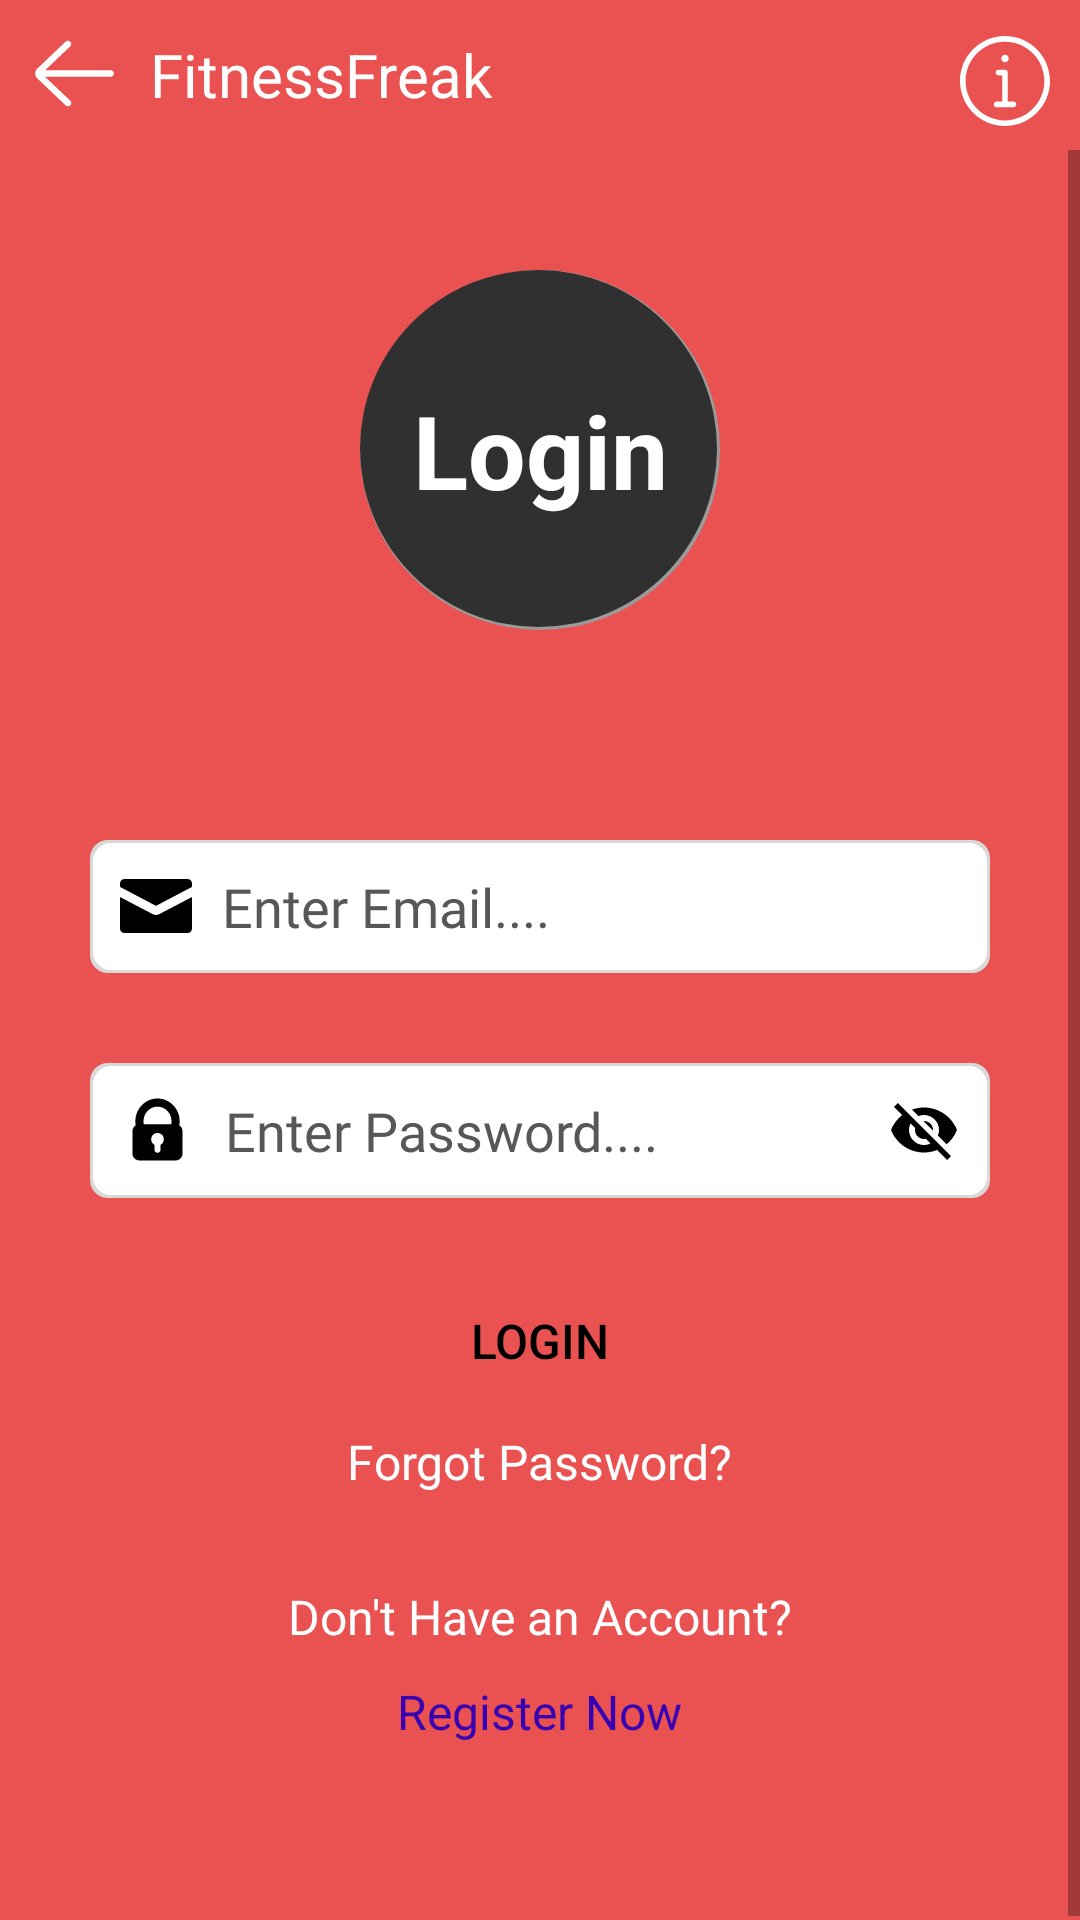

Produce the Android XML layout that renders to this screen, including the resource entries it uses.
<!-- AndroidManifest.xml: application theme Material -->
<!-- res/layout/activity_login_page.xml -->
<?xml version="1.0" encoding="utf-8"?>
<androidx.constraintlayout.widget.ConstraintLayout xmlns:android="http://schemas.android.com/apk/res/android"
    xmlns:app="http://schemas.android.com/apk/res-auto"
    xmlns:tools="http://schemas.android.com/tools"
    android:layout_width="match_parent"
    android:layout_height="match_parent"
    android:background="@color/coral"
    tools:context=".LoginPage">

    <LinearLayout
        android:id="@+id/linearLayout"
        android:layout_width="match_parent"
        android:layout_height="wrap_content"
        android:orientation="horizontal"
        app:layout_constraintEnd_toEndOf="parent"
        app:layout_constraintStart_toStartOf="parent"
        app:layout_constraintTop_toTopOf="parent">

        <TextView
            android:id="@+id/textView3"
            android:layout_width="50dp"
            android:layout_height="match_parent"
            android:padding="7dp"
            app:drawableTopCompat="@drawable/ic_arrow" />

        <TextView
            android:id="@+id/textView4"
            android:layout_width="0dp"
            android:layout_height="match_parent"
            android:layout_weight="1"
            android:gravity="center|start"
            android:text="@string/app_name"
            android:textColor="#FFFFFF"
            android:textSize="20sp" />

        <TextView
            android:id="@+id/textView2"
            android:layout_width="50dp"
            android:layout_height="50dp"
            android:padding="10dp"
            app:drawableTopCompat="@drawable/ic_info" />
    </LinearLayout>

    <ScrollView
        android:layout_width="match_parent"
        android:layout_height="0dp"
        app:layout_constraintBottom_toBottomOf="parent"
        app:layout_constraintEnd_toEndOf="parent"
        app:layout_constraintHorizontal_bias="0.0"
        app:layout_constraintStart_toStartOf="parent"
        app:layout_constraintTop_toBottomOf="@+id/linearLayout">

        <LinearLayout
            android:layout_width="match_parent"
            android:layout_height="wrap_content"
            android:orientation="vertical">

            <TextView
                android:id="@+id/textView5"
                android:layout_width="120dp"
                android:layout_height="120dp"
                android:layout_gravity="center"
                android:layout_marginTop="40dp"
                android:background="@drawable/e1"
                android:gravity="center"
                android:text="@string/a2"
                android:textColor="#FFFFFF"
                android:textSize="34sp"
                android:textStyle="bold" />

            <EditText
                android:id="@+id/email"
                android:layout_width="300dp"
                android:layout_height="wrap_content"
                android:layout_gravity="center"
                android:layout_marginTop="70dp"
                android:autofillHints="@string/a3"
                android:background="@drawable/e2"
                android:drawableStart="@drawable/ic_email"
                android:drawablePadding="10dp"
                android:ems="10"
                android:fontFamily="@font/coda"
                android:hint="@string/a3"
                android:inputType="textEmailAddress"
                android:padding="10dp"
                android:textColorHint="#575757"
                android:textSize="18sp" />

            <EditText
                android:id="@+id/password"
                android:layout_width="300dp"
                android:layout_height="wrap_content"
                android:layout_gravity="center"
                android:layout_marginTop="30dp"
                android:autofillHints="@string/a4"
                android:background="@drawable/e2"
                android:drawableStart="@drawable/ic_password"
                android:drawableEnd="@drawable/ic_baseline_visibility_off_24"
                android:drawablePadding="10dp"
                android:ems="10"
                android:fontFamily="@font/coda"
                android:hint="@string/a4"
                android:inputType="textPassword"
                android:padding="10dp"
                android:textColorHint="#575757"
                android:textSize="18sp" />

            <Button
                android:id="@+id/button"
                android:layout_width="250dp"
                android:layout_height="55dp"
                android:layout_gravity="center"
                android:layout_marginTop="20dp"
                android:background="@null"
                android:backgroundTint="@color/yellow"
                android:gravity="center"
                android:text="@string/a7"
                android:textColor="#000000"
                android:textSize="16sp"
                app:cornerRadius="30dp" />

            <TextView
                android:id="@+id/textView6"
                android:layout_width="wrap_content"
                android:layout_height="wrap_content"
                android:layout_gravity="center"
                android:layout_marginTop="2dp"
                android:text="@string/a5"
                android:textColor="@color/white"
                android:textColorLink="@color/white"
                android:textSize="16sp" />

            <TextView
                android:id="@+id/textView7"
                android:layout_width="wrap_content"
                android:layout_height="wrap_content"
                android:layout_gravity="center"
                android:layout_marginTop="30dp"
                android:fontFamily="@font/coda"
                android:text="@string/a6"
                android:textColor="#FFFFFF"
                android:textSize="16sp" />

            <TextView
                android:id="@+id/textView8"
                android:layout_width="wrap_content"
                android:layout_height="wrap_content"
                android:layout_gravity="center"
                android:layout_marginTop="10dp"
                android:layout_marginBottom="60dp"
                android:text="@string/a8"
                android:textColor="@color/purple_700"
                android:textSize="16sp" />
        </LinearLayout>
    </ScrollView>

</androidx.constraintlayout.widget.ConstraintLayout>
<!-- resources referenced by this layout -->
<resources>
  <color name="coral">#EA5252</color>
  <color name="purple_700">#FF3700B3</color>
  <color name="white">#FFFFFFFF</color>
  <color name="yellow">#F8BF31</color>
  <!-- drawable e1 (drawable) -->
  <?xml version="1.0" encoding="utf-8"?>
  <layer-list xmlns:android="http://schemas.android.com/apk/res/android">
      <item>
          <shape android:shape="oval">
              <solid android:color="#9A9A9A" />
              <corners android:radius="5dp" />
          </shape>
      </item>
  
      <item
          android:bottom="1dp"
          android:right="1dp"
          android:left="0dp"
          android:top="0dp">
          <shape android:shape="oval">
              <solid android:color="#303030" />
              <corners android:radius="5dp"/>
          </shape>
      </item>
  </layer-list>
  <!-- drawable e2 (drawable) -->
  <?xml version="1.0" encoding="utf-8"?>
  <layer-list xmlns:android="http://schemas.android.com/apk/res/android">
      <item>
          <shape android:shape="rectangle">
              <solid android:color="#D8D8D8" />
              <corners android:radius="6dp" />
          </shape>
      </item>
  
      <item
          android:bottom="1dp"
          android:right="1dp"
          android:left="1dp"
          android:top="1dp">
          <shape android:shape="rectangle">
              <solid android:color="#FFFFFF" />
              <corners android:radius="6dp"/>
          </shape>
      </item>
  </layer-list>
  <!-- drawable ic_arrow (drawable) -->
  <vector android:height="35dp" android:viewportHeight="64"
      android:viewportWidth="64" android:width="35dp" xmlns:android="http://schemas.android.com/apk/res/android">
      <path android:fillColor="#FFFFFF" android:pathData="m54,30h-39.899l15.278,-14.552c0.8,-0.762 0.831,-2.028 0.069,-2.828 -0.761,-0.799 -2.027,-0.831 -2.828,-0.069l-17.448,16.62c-0.755,0.756 -1.172,1.76 -1.172,2.829 0,1.068 0.417,2.073 1.207,2.862l17.414,16.586c0.387,0.369 0.883,0.552 1.379,0.552 0.528,0 1.056,-0.208 1.449,-0.621 0.762,-0.8 0.731,-2.065 -0.069,-2.827l-15.342,-14.552h39.962c1.104,0 2,-0.896 2,-2s-0.896,-2 -2,-2z"/>
  </vector>
  <!-- drawable ic_email (drawable) -->
  <vector android:height="24dp" android:viewportHeight="16"
      android:viewportWidth="16" android:width="24dp" xmlns:android="http://schemas.android.com/apk/res/android">
      <path android:fillColor="#000000" android:pathData="m8,10c-0.266,0 -0.5,-0.094 -1,-0.336l-7,-3.664l0,7c0,0.55 0.45,1 1,1l14,0c0.55,0 1,-0.45 1,-1l0,-7l-7,3.664c-0.5,0.242 -0.734,0.336 -1,0.336zM15,2l-14,0c-0.55,0 -1,0.45 -1,1l0,0.758l8,4.205l8,-4.205l0,-0.758c0,-0.55 -0.45,-1 -1,-1z"/>
  </vector>
  <string name="a2">Login </string>
  <string name="a3">Enter Email....</string>
  <string name="a4">Enter Password....</string>
  <string name="a5">Forgot Password?</string>
  <string name="a6">Don\'t Have an Account?</string>
  <string name="a7">Login</string>
  <string name="a8">Register Now</string>
  <string name="app_name">FitnessFreak</string>
  <style name="Material" parent="Theme.MaterialComponents.Light.NoActionBar">
          <item name="colorPrimary">@color/coral</item>
          <item name="colorPrimaryDark">@color/coral</item>
          <item name="colorAccent">@color/black</item>
          <item name="android:windowLightStatusBar" tools:targetApi="23">true</item>
      </style>
  <color name="black">#FF000000</color>
</resources>
